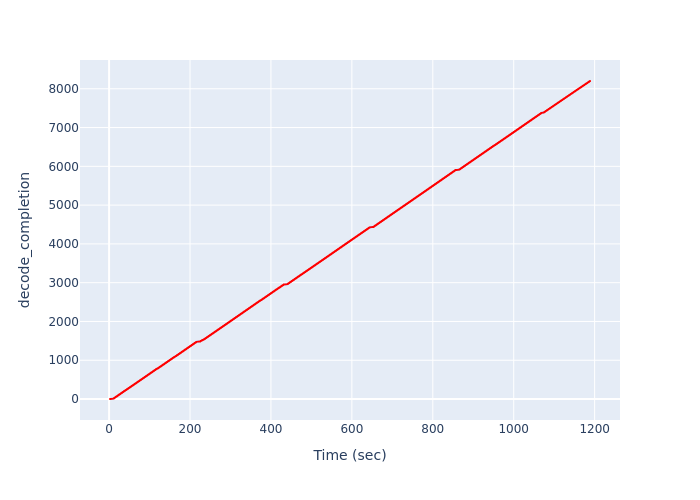

Values plotted in this chart, from the file beside it:
Time (sec), decode_completion
2.228, 1
3.322, 2
4.423, 3
5.519, 4
6.616, 5
7.714, 6
8.811, 7
9.91, 8
11.01, 9
11.06, 10
11.06, 11
11.06, 12
11.06, 13
11.06, 14
11.06, 15
11.06, 16
11.06, 17
11.06, 18
12.32, 19
12.32, 20
12.32, 21
12.32, 22
12.32, 23
12.32, 24
12.32, 25
12.32, 26
12.32, 27
13.57, 28
13.57, 29
13.57, 30
13.57, 31
13.57, 32
13.57, 33
13.57, 34
13.57, 35
13.57, 36
14.82, 37
14.82, 38
14.82, 39
14.82, 40
14.82, 41
14.82, 42
14.82, 43
14.82, 44
14.82, 45
16.08, 46
16.08, 47
16.08, 48
16.08, 49
16.08, 50
16.08, 51
16.08, 52
16.08, 53
16.08, 54
17.34, 55
17.34, 56
17.34, 57
17.34, 58
17.34, 59
17.34, 60
... 8,140 more rows
